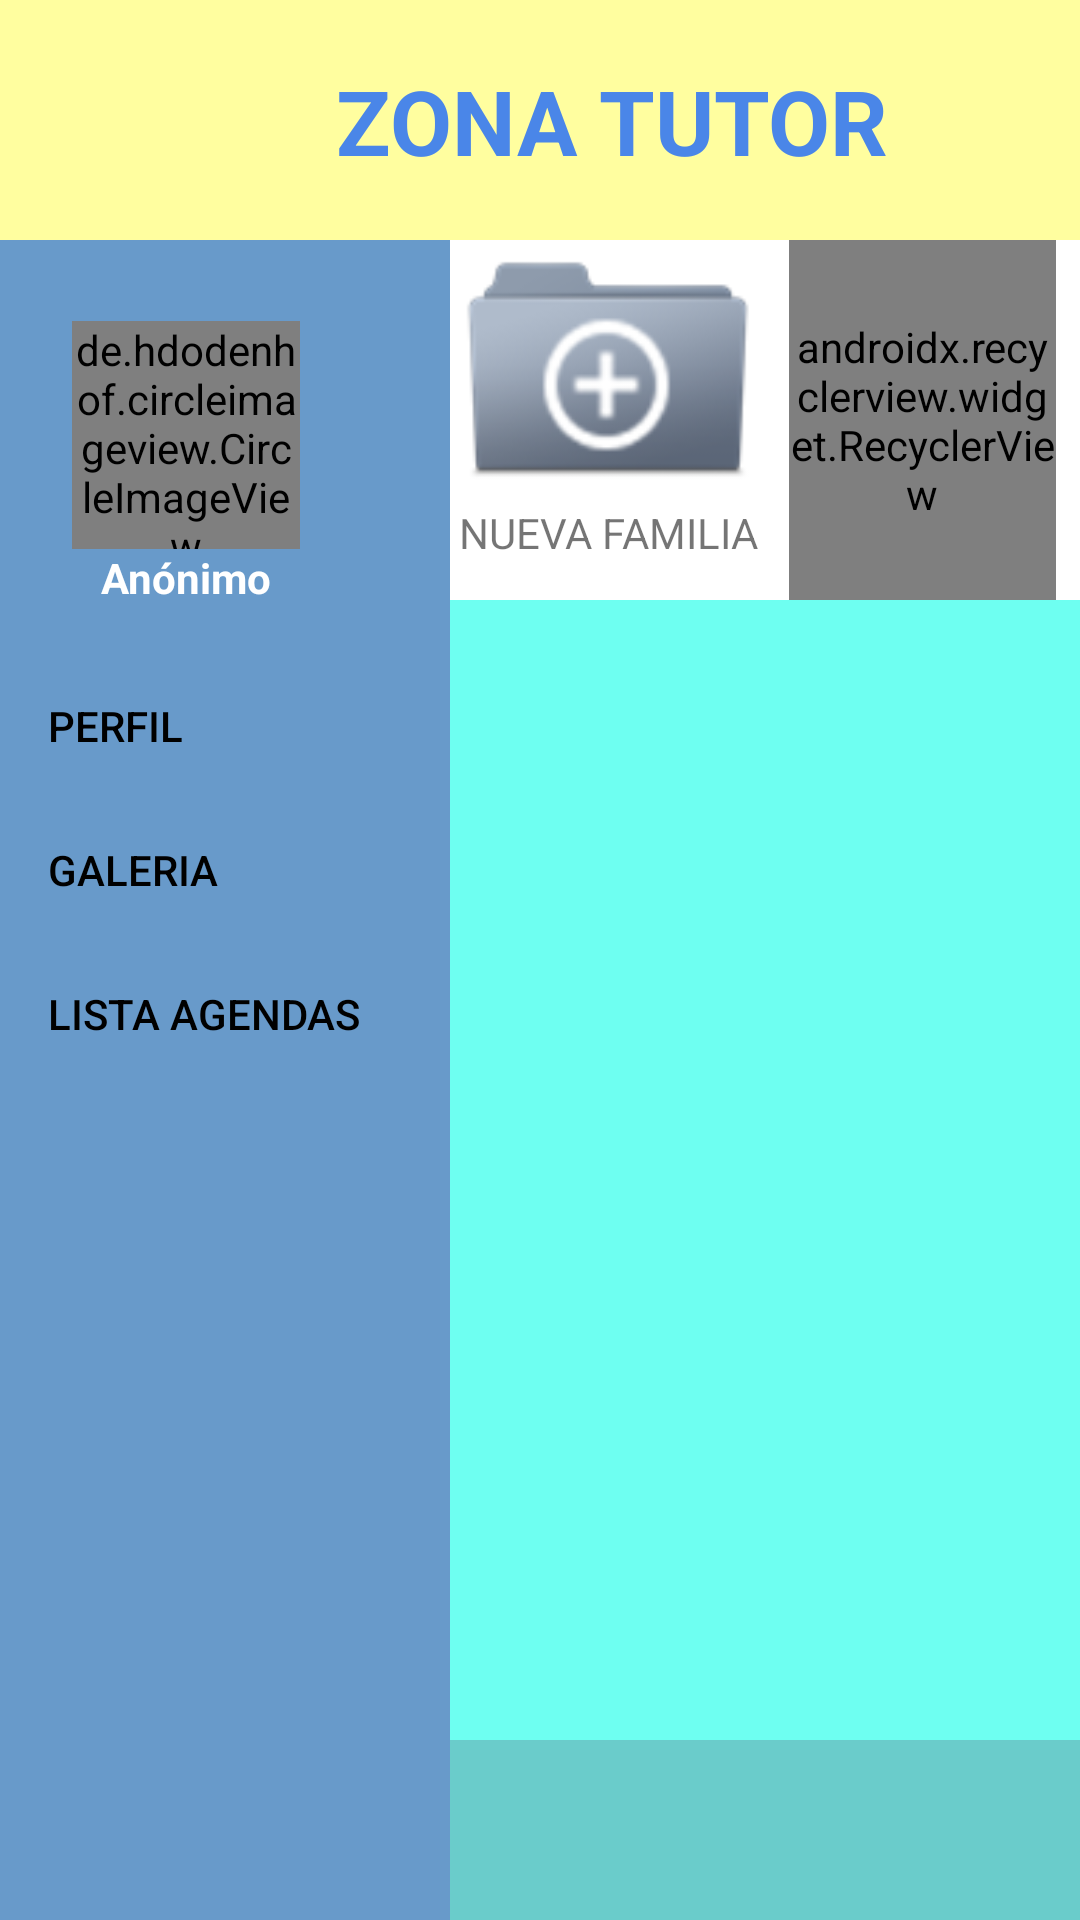

The Android layout XML behind this screen, and the referenced resources:
<!-- AndroidManifest.xml: application theme AppThemeDefinitivo -->
<!-- res/layout/activity_zona_tutor_galeria.xml -->
<?xml version="1.0" encoding="utf-8"?>
<android.support.constraint.ConstraintLayout xmlns:android="http://schemas.android.com/apk/res/android"
    xmlns:app="http://schemas.android.com/apk/res-auto"
    xmlns:tools="http://schemas.android.com/tools"
    android:layout_width="match_parent"
    android:layout_height="match_parent"
    tools:context="com.example.robertopc.appagendatea.ActivityZonaTutor"
    >

    <android.support.constraint.ConstraintLayout
        android:id="@+id/zonatutorconstraintTopg"
        android:layout_width="0dp"
        android:layout_height="80dp"
        android:background="#FFFE9F"
        app:layout_constraintLeft_toLeftOf="parent"
        app:layout_constraintRight_toRightOf="parent"
        app:layout_constraintTop_toTopOf="parent">

        <ImageButton
            android:id="@+id/imageButton2g"
            android:layout_width="96dp"
            android:layout_height="78dp"
            android:layout_marginLeft="8dp"
            android:layout_marginStart="8dp"
            android:background="@null"
            android:cropToPadding="false"
            android:onClick="onBackPressedOnClick"
            android:scaleType="fitCenter"
            app:layout_constraintBottom_toBottomOf="parent"
            app:layout_constraintHorizontal_bias="0.2"
            app:layout_constraintLeft_toLeftOf="parent"
            app:layout_constraintTop_toTopOf="parent"
            app:srcCompat="@drawable/back" />

        <TextView
            android:id="@+id/zonatutortextidg"
            android:layout_width="wrap_content"
            android:layout_height="wrap_content"
            android:layout_marginEnd="8dp"
            android:layout_marginRight="8dp"
            android:layout_marginStart="8dp"
            android:lineSpacingExtra="10sp"
            android:text="ZONA TUTOR"
            android:textAlignment="center"
            android:textColor="#4A86E8"
            android:textSize="30sp"
            android:textStyle="bold"
            app:layout_constraintBottom_toBottomOf="parent"
            app:layout_constraintRight_toRightOf="parent"
            app:layout_constraintTop_toTopOf="parent"
            app:layout_constraintLeft_toRightOf="@+id/imageButton2g"
            android:layout_marginLeft="8dp"
            app:layout_constraintHorizontal_bias="0.0" />

    </android.support.constraint.ConstraintLayout>

    <android.support.design.widget.NavigationView
        android:id="@+id/navigation_view_galeria"
        android:layout_width="150dp"
        android:layout_height="0dp"
        android:layout_gravity="start"
        android:background="#689ACA"
        app:headerLayout="@layout/lateral_menu_header"
        app:layout_constraintTop_toBottomOf="@+id/zonatutorconstraintTopg"
        app:menu="@menu/menu_navvier"
        tools:layout_editor_absoluteX="0dp"
        app:layout_constraintBottom_toBottomOf="parent"
        app:layout_constraintVertical_bias="0.0" />

    <android.support.constraint.ConstraintLayout
        android:id="@+id/zonatutorconstraintCentralg"
        android:layout_width="0dp"
        android:layout_height="0dp"
        app:layout_constraintBottom_toBottomOf="parent"
        app:layout_constraintRight_toRightOf="parent"
        app:layout_constraintTop_toBottomOf="@+id/zonatutorconstraintTopg"
        app:layout_constraintVertical_bias="1.0"
        app:layout_constraintLeft_toRightOf="@+id/navigation_view_galeria">

        <android.support.constraint.ConstraintLayout
            android:id="@+id/zonatutorconstrainteditpictog"
            android:layout_width="0dp"
            android:layout_height="60dp"
            android:background="#6ACCCB"
            app:layout_constraintBottom_toBottomOf="parent"
            app:layout_constraintHorizontal_bias="0.0"
            app:layout_constraintLeft_toLeftOf="parent"
            app:layout_constraintRight_toRightOf="parent">


        </android.support.constraint.ConstraintLayout>

        <android.support.constraint.ConstraintLayout
            android:id="@+id/zonatutorconstraintTitulog"
            android:layout_width="0dp"
            android:layout_height="120dp"
            android:background="#FFFFFF"
            app:layout_constraintHorizontal_bias="0.0"
            app:layout_constraintLeft_toLeftOf="parent"
            app:layout_constraintRight_toRightOf="parent"
            app:layout_constraintTop_toTopOf="parent">

            <android.support.v7.widget.RecyclerView
                android:id="@+id/rvZTgid"
                android:layout_width="0dp"
                android:layout_height="0dp"
                android:layout_marginLeft="8dp"
                android:layout_marginRight="8dp"
                android:orientation="horizontal"
                app:layoutManager="android.support.v7.widget.LinearLayoutManager"
                app:layout_constraintBottom_toBottomOf="parent"
                app:layout_constraintLeft_toRightOf="@+id/imagebuttonNuevaFamiliaG"
                app:layout_constraintRight_toRightOf="parent"
                app:layout_constraintTop_toTopOf="parent"
                android:layout_marginStart="8dp"
                android:layout_marginEnd="8dp" />

            <TextView
                android:id="@+id/textView2"
                android:layout_width="102dp"
                android:layout_height="31dp"
                android:text="NUEVA FAMILIA"
                app:layout_constraintBottom_toBottomOf="parent"
                app:layout_constraintHorizontal_bias="0.028"
                app:layout_constraintLeft_toLeftOf="parent"
                app:layout_constraintRight_toRightOf="parent"
                app:layout_constraintTop_toBottomOf="@+id/imagebuttonNuevaFamiliaG"
                app:layout_constraintVertical_bias="0.615" />

            <ImageButton
                android:id="@+id/imagebuttonNuevaFamiliaG"
                android:layout_width="102dp"
                android:layout_height="83dp"

                android:background="@null"
                android:cropToPadding="false"
                android:onClick="nuevaFamilia"
                android:scaleType="fitCenter"
                app:layout_constraintBottom_toBottomOf="parent"
                app:layout_constraintHorizontal_bias="0.028"
                app:layout_constraintLeft_toLeftOf="parent"
                app:layout_constraintRight_toRightOf="parent"
                app:layout_constraintTop_toTopOf="parent"
                app:layout_constraintVertical_bias="0.081"
                app:srcCompat="@drawable/nuevafamilia" />

        </android.support.constraint.ConstraintLayout>

        <android.support.v7.widget.RecyclerView
            android:id="@+id/rvZTgPid"
            android:layout_width="0dp"
            android:layout_height="0dp"
            android:layout_marginBottom="0dp"
            android:layout_marginLeft="0dp"
            android:layout_marginRight="0dp"
            android:layout_marginTop="0dp"
            app:layout_constraintBottom_toTopOf="@+id/zonatutorconstrainteditpictog"
            app:layout_constraintHorizontal_bias="0.0"
            app:layout_constraintLeft_toLeftOf="parent"
            app:layout_constraintRight_toRightOf="parent"
            app:layout_constraintTop_toBottomOf="@+id/zonatutorconstraintTitulog"
            app:layout_constraintVertical_bias="1.0"
            tools:layout_editor_absoluteY="122dp" />
    </android.support.constraint.ConstraintLayout>

</android.support.constraint.ConstraintLayout>
<!-- res/layout/lateral_menu_header.xml (included above) -->
<?xml version="1.0" encoding="utf-8"?>
<RelativeLayout xmlns:android="http://schemas.android.com/apk/res/android"
    android:layout_width="match_parent"
    android:layout_height="130dp"
    android:background="#689ACA"
    android:orientation="vertical">

    <de.hdodenhof.circleimageview.CircleImageView xmlns:app="http://schemas.android.com/apk/res-auto"
        android:id="@+id/profile_image"
        android:layout_width="76dp"
        android:layout_height="76dp"
        android:layout_alignParentLeft="true"
        android:layout_alignParentStart="true"
        android:layout_centerVertical="true"
        android:layout_marginLeft="24dp"
        android:layout_marginStart="24dp"
        android:src="@drawable/usersinfoto"
        app:border_color="#FF000000" />

    <TextView
        android:id="@+id/username"
        android:layout_width="wrap_content"
        android:layout_height="wrap_content"
        android:layout_alignEnd="@+id/profile_image"
        android:layout_alignStart="@+id/profile_image"
        android:layout_below="@+id/profile_image"
        android:gravity="left"
        android:paddingBottom="4dp"
        android:text="Anónimo"
        android:textAlignment="center"
        android:textColor="#FFF"
        android:textSize="14sp"
        android:textStyle="bold" />

</RelativeLayout>
<!-- resources referenced by this layout -->
<resources>
  <!-- drawable nuevafamilia: png bitmap (drawable, 8890 bytes) -->
  <style name="AppThemeDefinitivo" parent="Theme.AppCompat.Light.NoActionBar">
          <item name="colorPrimary">@android:color/holo_blue_bright</item>
          <item name="colorPrimaryDark">@color/colorPrimaryDark</item>
          <item name="colorAccent">@android:color/holo_green_light</item>
          <item name="android:colorBackground">#6EFFFE</item>
          <item name="android:textColorPrimary">@android:color/background_dark</item>
          <item name="android:windowBackground">@color/Fondo</item>
      </style>
  <color name="colorPrimaryDark">#303f9f</color>
  <color name="Fondo">#6efff1</color>
</resources>
